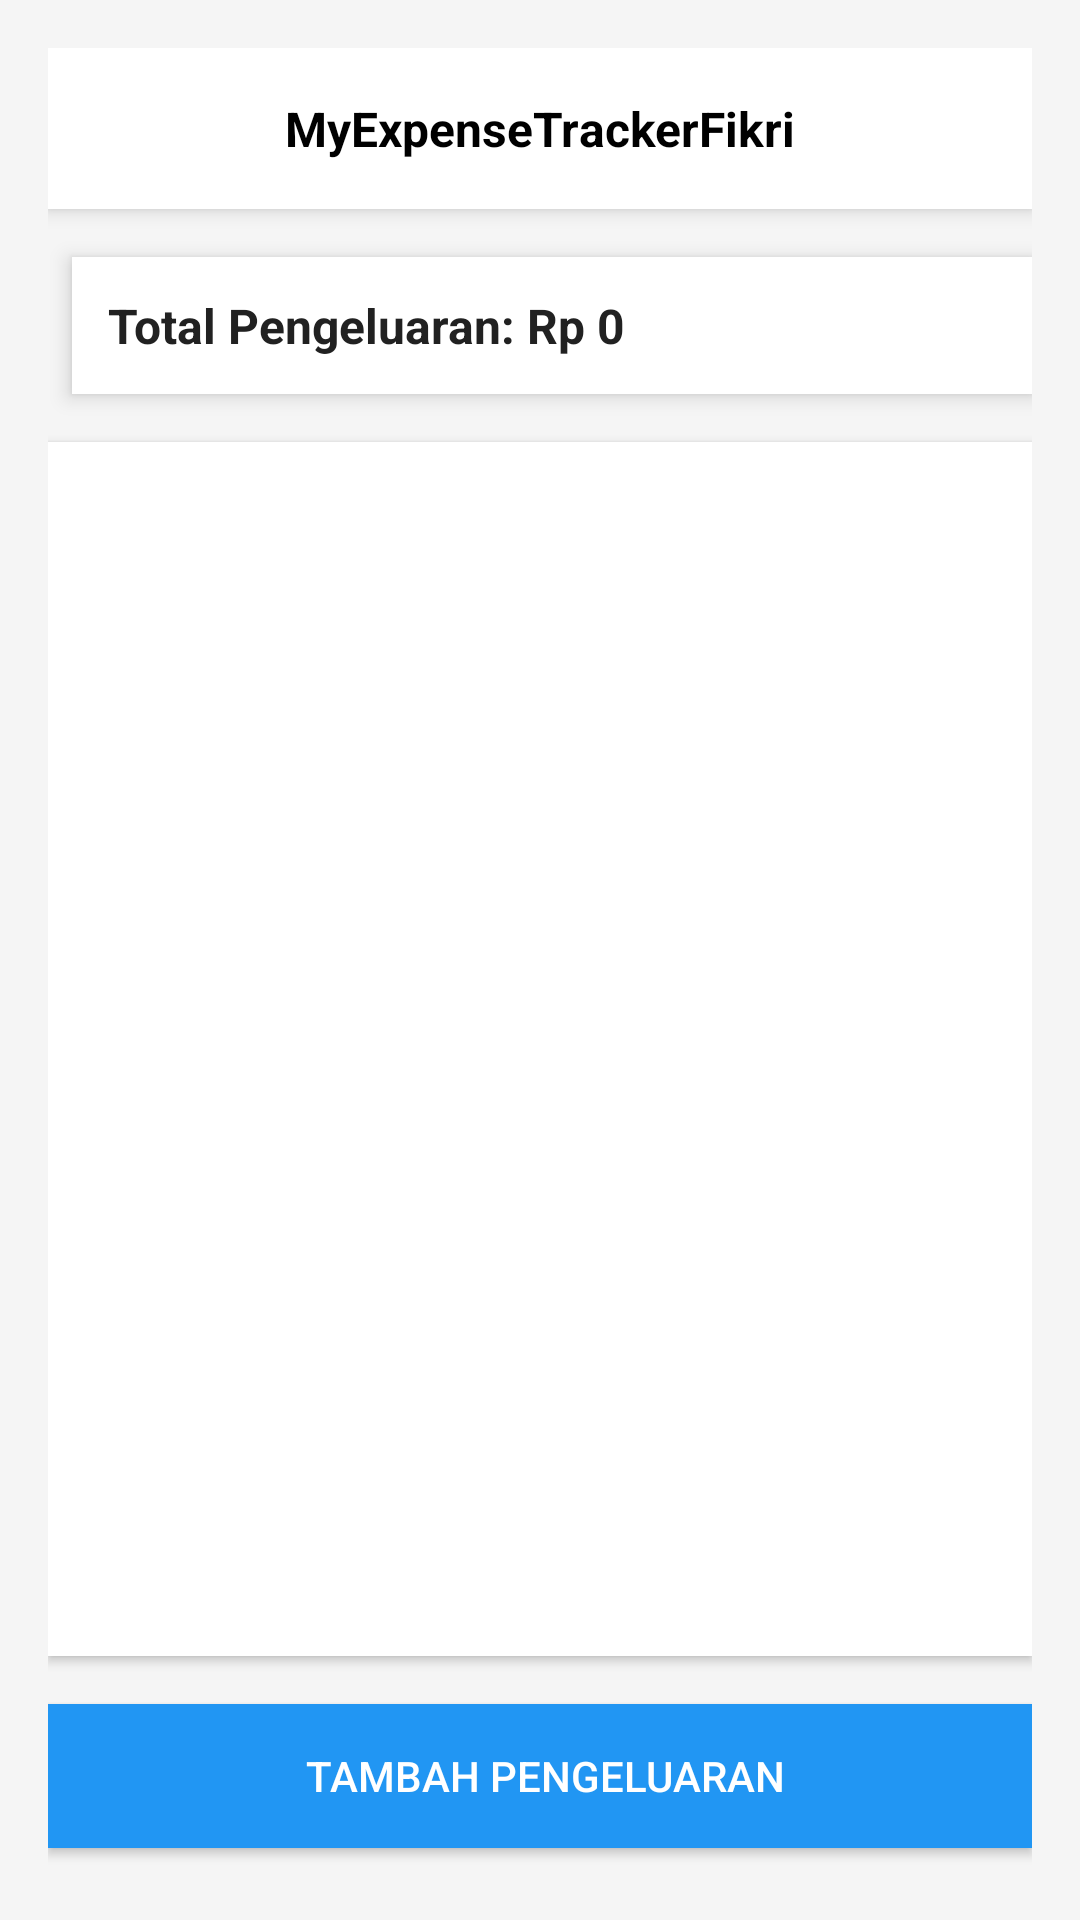

Android layout source for this screen:
<!-- AndroidManifest.xml: application theme Theme.AppCompat.Light.NoActionBar -->
<!-- res/layout/activity_expense_list.xml -->
<?xml version="1.0" encoding="utf-8"?>
<LinearLayout xmlns:android="http://schemas.android.com/apk/res/android"
    android:orientation="vertical"
    android:padding="16dp"
    android:background="#F5F5F5"
    android:layout_width="match_parent"
    android:layout_height="match_parent">

    
    <TextView
        android:id="@+id/tvAppName"
        android:text="MyExpenseTrackerFikri"
        android:textSize="16sp"
        android:textStyle="bold"
        android:padding="16dp"
        android:background="#FFFFFF"
        android:textColor="#000000"
        android:gravity="center"
        android:elevation="4dp"
        android:layout_width="match_parent"
        android:layout_height="wrap_content"
        android:layout_marginBottom="16dp" />

    
    <TextView
        android:id="@+id/tvTotal"
        android:text="Total Pengeluaran: Rp 0"
        android:textSize="16sp"
        android:textStyle="bold"
        android:padding="12dp"
        android:background="#FFFFFF"
        android:layout_width="match_parent"
        android:layout_height="wrap_content"
        android:layout_marginBottom="16dp"
        android:layout_marginStart="8dp"
        android:gravity="start"
        android:textColor="#212121"
        android:elevation="4dp" />



    
    <androidx.recyclerview.widget.RecyclerView
        android:id="@+id/rvExpense"
        android:layout_width="match_parent"
        android:layout_height="0dp"
        android:background="#FFFFFF"
        android:layout_weight="1"
        android:elevation="2dp"
        android:padding="8dp"
        android:layout_marginBottom="16dp" />

    
    <Button
        android:id="@+id/btnAddExpense"
        android:text=" Tambah Pengeluaran"
        android:background="#2196F3"
        android:textColor="#FFFFFF"
        android:padding="14dp"
        android:elevation="4dp"
        android:layout_width="match_parent"
        android:layout_height="wrap_content"
        android:layout_marginBottom="8dp" />

</LinearLayout>
<!-- resources referenced by this layout -->
<resources>

</resources>
